pico-8 play session: hold → + tap 🅾

[t = 1 s] hold → ~1s, tap 🅾 ~2×
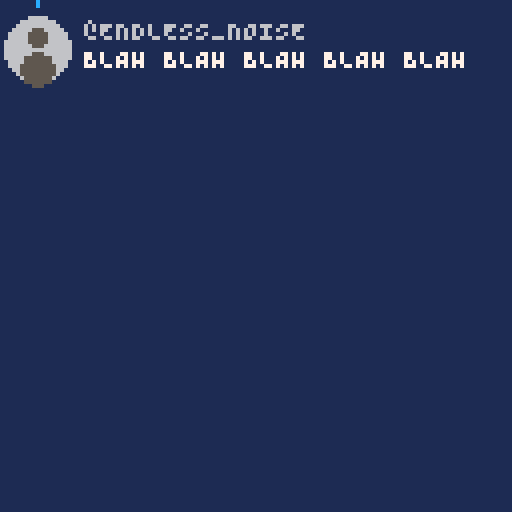
[t = 6 s] hold → ~6s, tap 🅾 ~10×
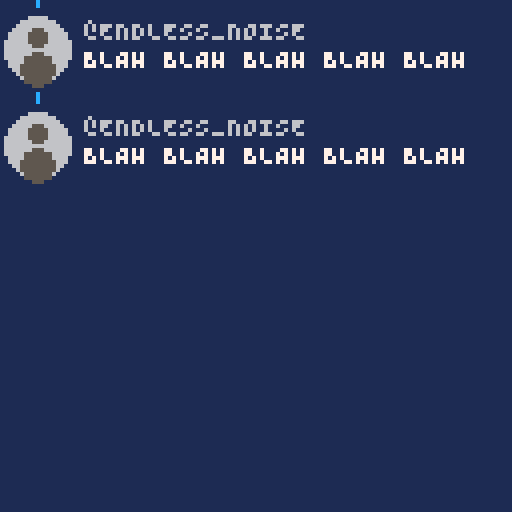
[t = 8 s] hold → ~8s, tap 🅾 ~14×
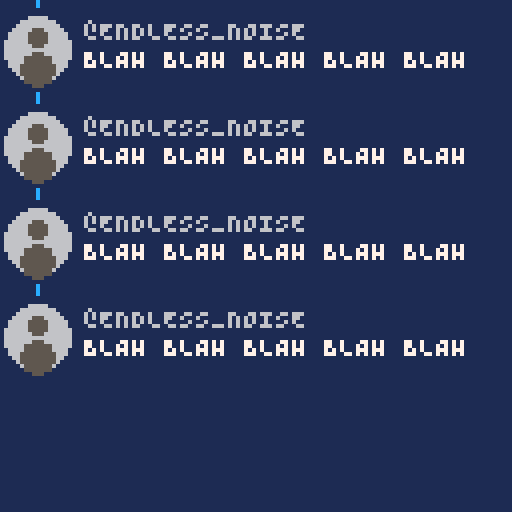

pico-8 cartridge
version 18
__lua__
--twitter_simulator
--tweet. (c) 2020 shiyouganai
n="@ENDLESS_NOISE"
b="BLAH "
z=circfill
f=210
::_::if f%210==0 then
cls(1)l=-24
c=12
elseif f%30==0 then
z(9,c,8,6)z(9,c-3,2,5)z(9,c+5,4,5)d=""
?n,21,c-7,6
for i=0,4 do
d=d..b
end
?d,21,c,7
line(9,l+11,9,c-11,12)l=c
c+=24
end
f+=1
flip()goto _
